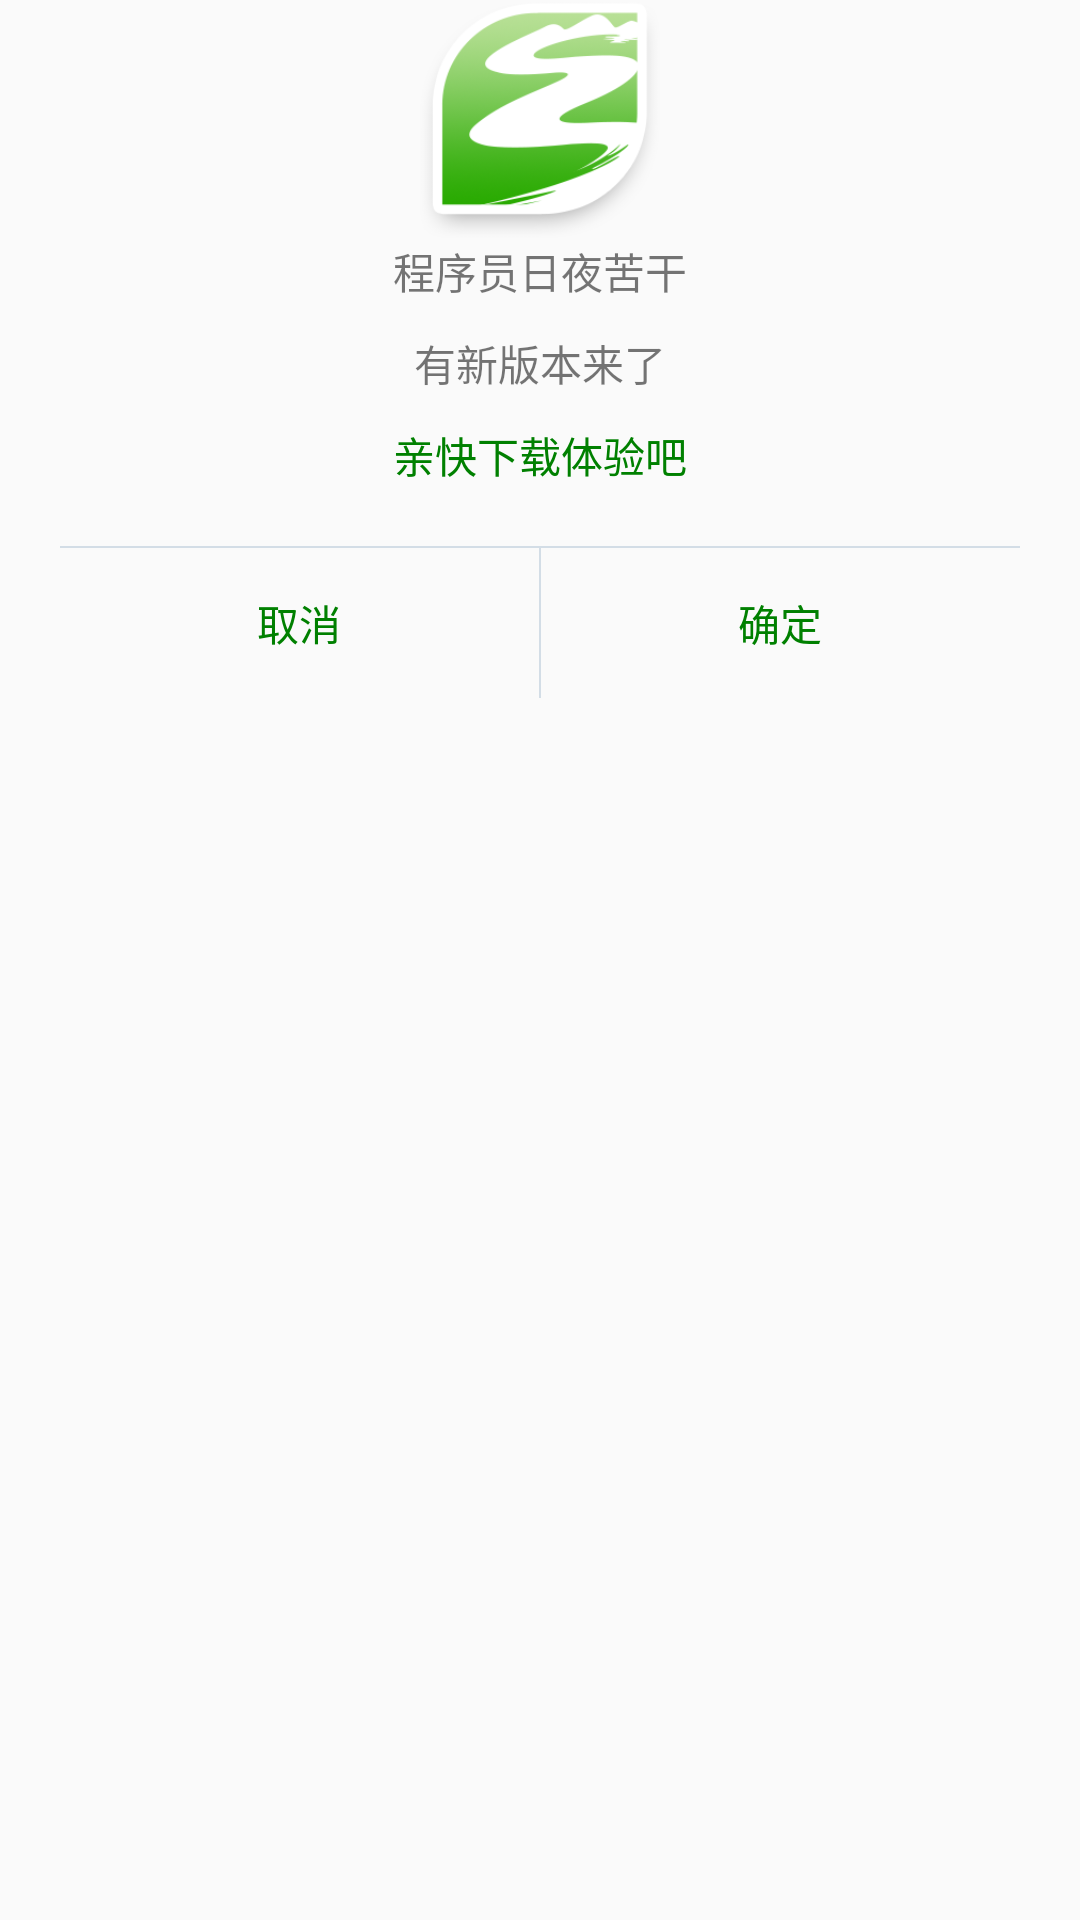

Write the Android layout XML for this screen, with the resource values it uses.
<!-- AndroidManifest.xml: application theme AppTheme -->
<!-- res/layout/layout_update.xml -->
<?xml version="1.0" encoding="utf-8"?>
<LinearLayout xmlns:android="http://schemas.android.com/apk/res/android"
    android:layout_width="match_parent"
    android:layout_height="wrap_content">

    <FrameLayout
        android:layout_width="match_parent"
        android:layout_height="wrap_content"
        android:layout_marginLeft="20dp"
        android:layout_marginRight="20dp"
        android:background="#00000000"
        android:orientation="vertical">

        <LinearLayout
            android:layout_width="match_parent"
            android:layout_height="wrap_content"
            android:layout_marginTop="50dp"
            android:background="@drawable/update_manager_bg"
            android:orientation="vertical">

            <TextView
                android:id="@+id/tv_alert_title"
                android:layout_width="match_parent"
                android:layout_height="wrap_content"
                android:layout_marginBottom="5dp"
                android:layout_marginTop="5dp"
                android:gravity="center"
                android:text="标题"
                android:textColor="#009dde"
                android:textSize="16sp"
                android:visibility="gone" />

            <TextView
                android:id="@+id/tv_alert_message1"
                android:layout_width="match_parent"
                android:layout_height="wrap_content"
                android:layout_marginTop="30dp"
                android:gravity="center"
                android:text="程序员日夜苦干" />

            <TextView
                android:id="@+id/tv_alert_message2"
                android:layout_width="match_parent"
                android:layout_height="wrap_content"
                android:layout_marginTop="10dp"
                android:gravity="center"
                android:text="有新版本来了" />

            <TextView
                android:id="@+id/tv_alert_message3"
                android:layout_width="match_parent"
                android:layout_height="wrap_content"
                android:layout_marginTop="10dp"
                android:gravity="center"
                android:textColor="#008000"
                android:layout_marginBottom="20dp"
                android:text="亲快下载体验吧" />

            <View
                android:layout_width="match_parent"
                android:layout_height="0.5dp"
                android:background="#ffd3dde6"></View>

            <LinearLayout
                android:layout_width="match_parent"
                android:layout_height="50dp"
                android:gravity="center"
                android:orientation="horizontal">

                <LinearLayout
                    android:layout_width="0dp"
                    android:layout_height="wrap_content"
                    android:layout_weight="1">
                    <TextView
                        android:id="@+id/tv_alert_cancel"
                        android:layout_width="0dp"
                        android:layout_height="match_parent"
                        android:layout_weight="1"
                        android:gravity="center"
                        android:textColor="#008000"
                        android:text="取消" />


                    <View
                        android:layout_width="0.5dp"
                        android:layout_height="match_parent"
                        android:background="#ffd3dde6"></View>

                    <TextView
                        android:id="@+id/tv_alert_sure"
                        android:layout_width="0dp"
                        android:layout_height="match_parent"
                        android:layout_weight="1"
                        android:textColor="#008000"
                        android:gravity="center"
                        android:text="确定" />

                </LinearLayout>
            </LinearLayout>
        </LinearLayout>

        <ImageView
            android:layout_width="80dp"
            android:layout_height="80dp"
            android:layout_gravity="center|top"
            android:src="@mipmap/logo_t" />
    </FrameLayout>

</LinearLayout>
<!-- resources referenced by this layout -->
<resources>
  <!-- mipmap logo_t: png bitmap (mipmap-hdpi, 10316 bytes) -->
  <style name="AppTheme" parent="Theme.AppCompat.Light.DarkActionBar">
          
          <item name="colorPrimary">@color/colorPrimary</item>
          <item name="colorPrimaryDark">@color/colorPrimaryDark</item>
          <item name="colorAccent">@color/colorAccent</item>
      </style>
  <!-- not gathered from this repository: default colours our renderer supplied (Android Studio template values) -->
  <color name="colorPrimary">#FF6200EE</color>
  <color name="colorPrimaryDark">#FF3700B3</color>
  <color name="colorAccent">#FF03DAC5</color>
</resources>
